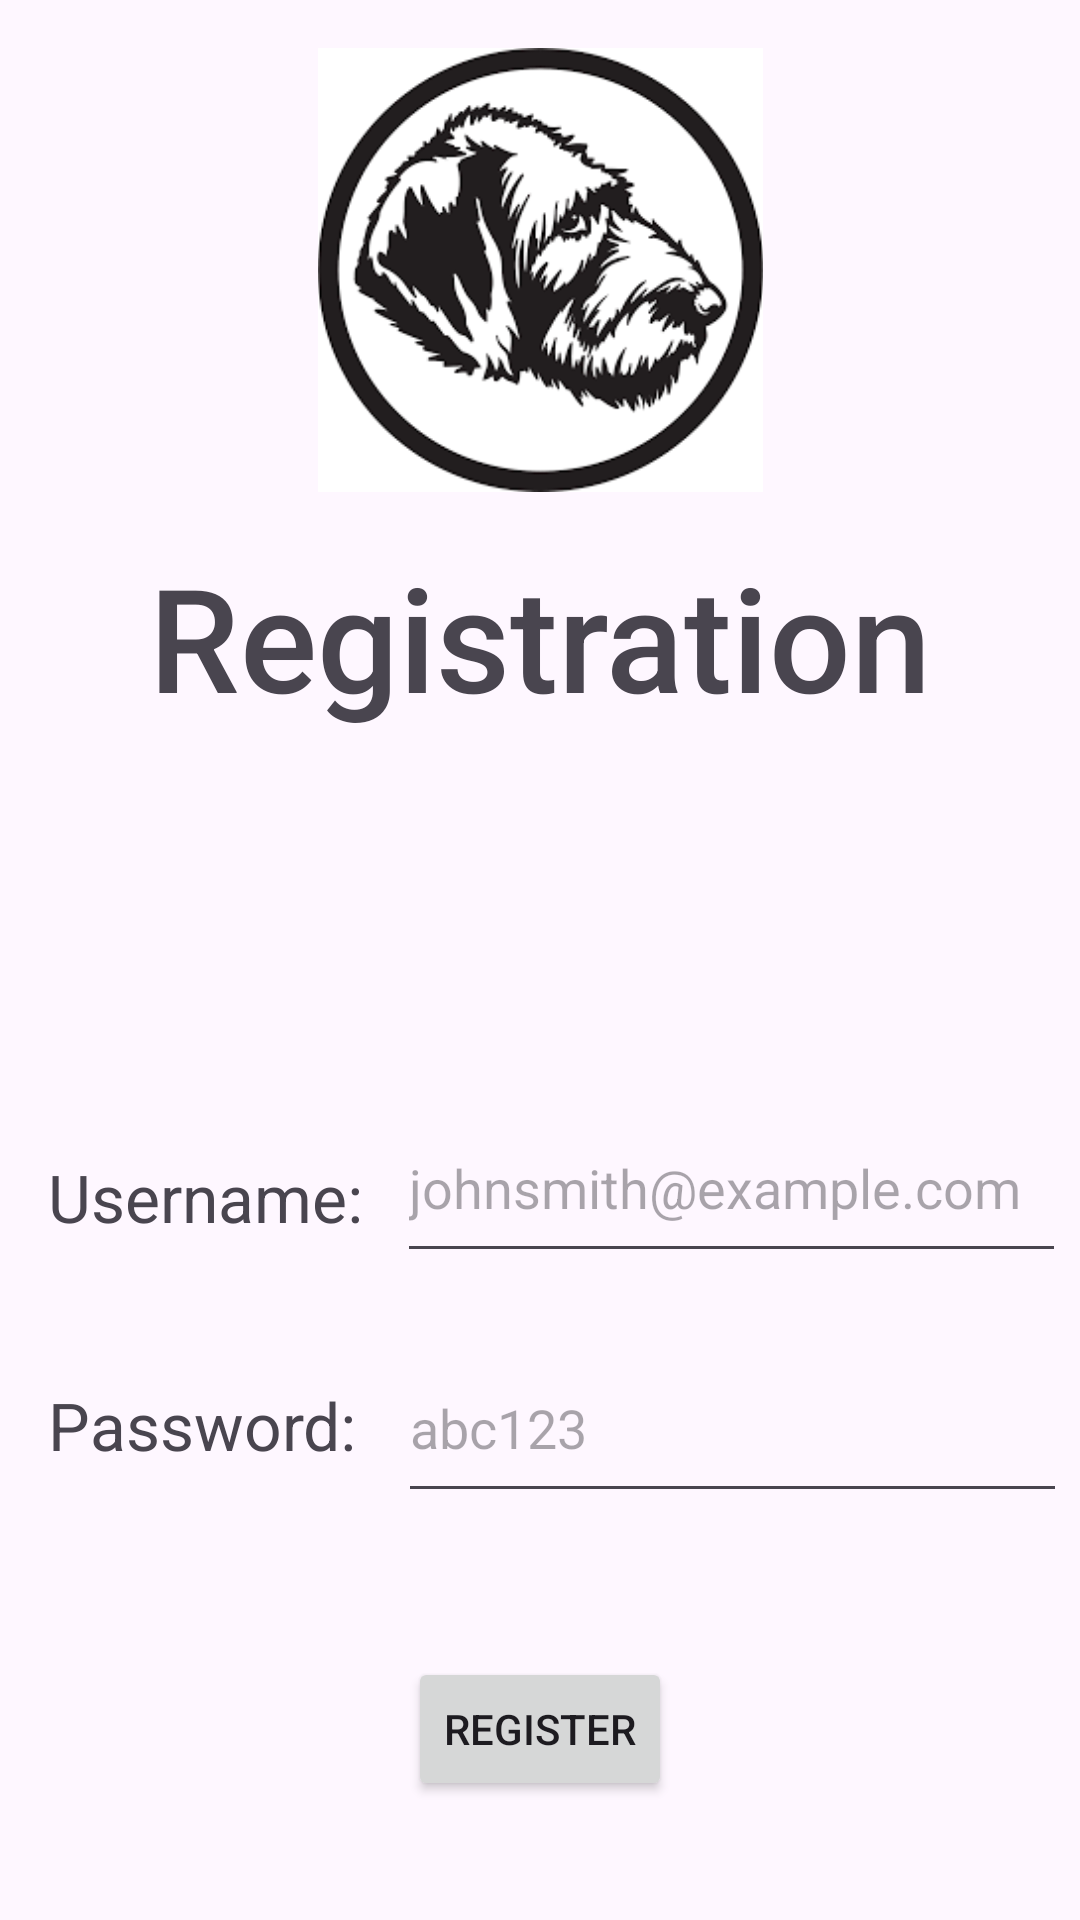

Reconstruct the res/layout file that produces this screen, plus the resources it refers to.
<!-- AndroidManifest.xml: application theme Theme.FinalPROJECTTAGEN -->
<!-- res/layout/activity_registration_screen.xml -->
<?xml version="1.0" encoding="utf-8"?>
<androidx.constraintlayout.widget.ConstraintLayout xmlns:android="http://schemas.android.com/apk/res/android"
    xmlns:app="http://schemas.android.com/apk/res-auto"
    xmlns:tools="http://schemas.android.com/tools"
    android:id="@+id/main"
    android:layout_width="match_parent"
    android:layout_height="match_parent"
    tools:context=".RegistrationScreen">

    <ImageView
        android:id="@+id/imageView3"
        android:layout_width="161dp"
        android:layout_height="148dp"
        android:layout_marginTop="16dp"
        app:layout_constraintEnd_toEndOf="parent"
        app:layout_constraintStart_toStartOf="parent"
        app:layout_constraintTop_toTopOf="parent"
        app:srcCompat="@drawable/download" />

    <EditText
        android:id="@+id/regEmail"
        android:layout_width="223dp"
        android:layout_height="60dp"
        android:layout_marginTop="120dp"
        android:ems="10"
        android:hint="johnsmith@example.com"
        android:inputType="textEmailAddress"
        app:layout_constraintEnd_toEndOf="parent"
        app:layout_constraintHorizontal_bias="0.339"
        app:layout_constraintStart_toEndOf="@+id/textView6"
        app:layout_constraintTop_toBottomOf="@+id/textView5" />

    <EditText
        android:id="@+id/regPassword"
        android:layout_width="223dp"
        android:layout_height="60dp"
        android:layout_marginTop="200dp"
        android:ems="10"
        android:hint="abc123"
        android:inputType="textPassword"
        app:layout_constraintEnd_toEndOf="parent"
        app:layout_constraintHorizontal_bias="0.362"
        app:layout_constraintStart_toEndOf="@+id/textView7"
        app:layout_constraintTop_toBottomOf="@+id/textView5" />

    <Button
        android:id="@+id/btn_retStart2"
        android:layout_width="wrap_content"
        android:layout_height="wrap_content"
        android:layout_marginTop="64dp"
        android:text="Return to Start"
        app:layout_constraintEnd_toEndOf="parent"
        app:layout_constraintStart_toStartOf="parent"
        app:layout_constraintTop_toBottomOf="@+id/btn_register2" />

    <TextView
        android:id="@+id/textView5"
        android:layout_width="wrap_content"
        android:layout_height="wrap_content"
        android:layout_marginTop="16dp"
        android:fontFamily="sans-serif-medium"
        android:text="Registration"
        android:textAlignment="center"
        android:textSize="48sp"
        app:layout_constraintEnd_toEndOf="parent"
        app:layout_constraintStart_toStartOf="parent"
        app:layout_constraintTop_toBottomOf="@+id/imageView3" />

    <TextView
        android:id="@+id/textView6"
        android:layout_width="114dp"
        android:layout_height="29dp"
        android:layout_marginStart="16dp"
        android:layout_marginTop="140dp"
        android:text="Username:"
        android:textSize="22sp"
        app:layout_constraintStart_toStartOf="parent"
        app:layout_constraintTop_toBottomOf="@+id/textView5" />

    <TextView
        android:id="@+id/textView7"
        android:layout_width="114dp"
        android:layout_height="29dp"
        android:layout_marginStart="16dp"
        android:layout_marginTop="216dp"
        android:text="Password:"
        android:textSize="22sp"
        app:layout_constraintStart_toStartOf="parent"
        app:layout_constraintTop_toBottomOf="@+id/textView5" />

    <Button
        android:id="@+id/btn_register2"
        android:layout_width="wrap_content"
        android:layout_height="wrap_content"
        android:layout_marginTop="308dp"
        android:text="Register"
        app:layout_constraintEnd_toEndOf="parent"
        app:layout_constraintStart_toStartOf="parent"
        app:layout_constraintTop_toBottomOf="@+id/textView5" />

</androidx.constraintlayout.widget.ConstraintLayout>
<!-- resources referenced by this layout -->
<resources>
  <!-- drawable download: png bitmap (drawable, 9706 bytes) -->
  <style name="Theme.FinalPROJECTTAGEN" parent="Base.Theme.FinalPROJECTTAGEN" />
  <style name="Base.Theme.FinalPROJECTTAGEN" parent="Theme.Material3.DayNight.NoActionBar">
          
          
      </style>
</resources>
